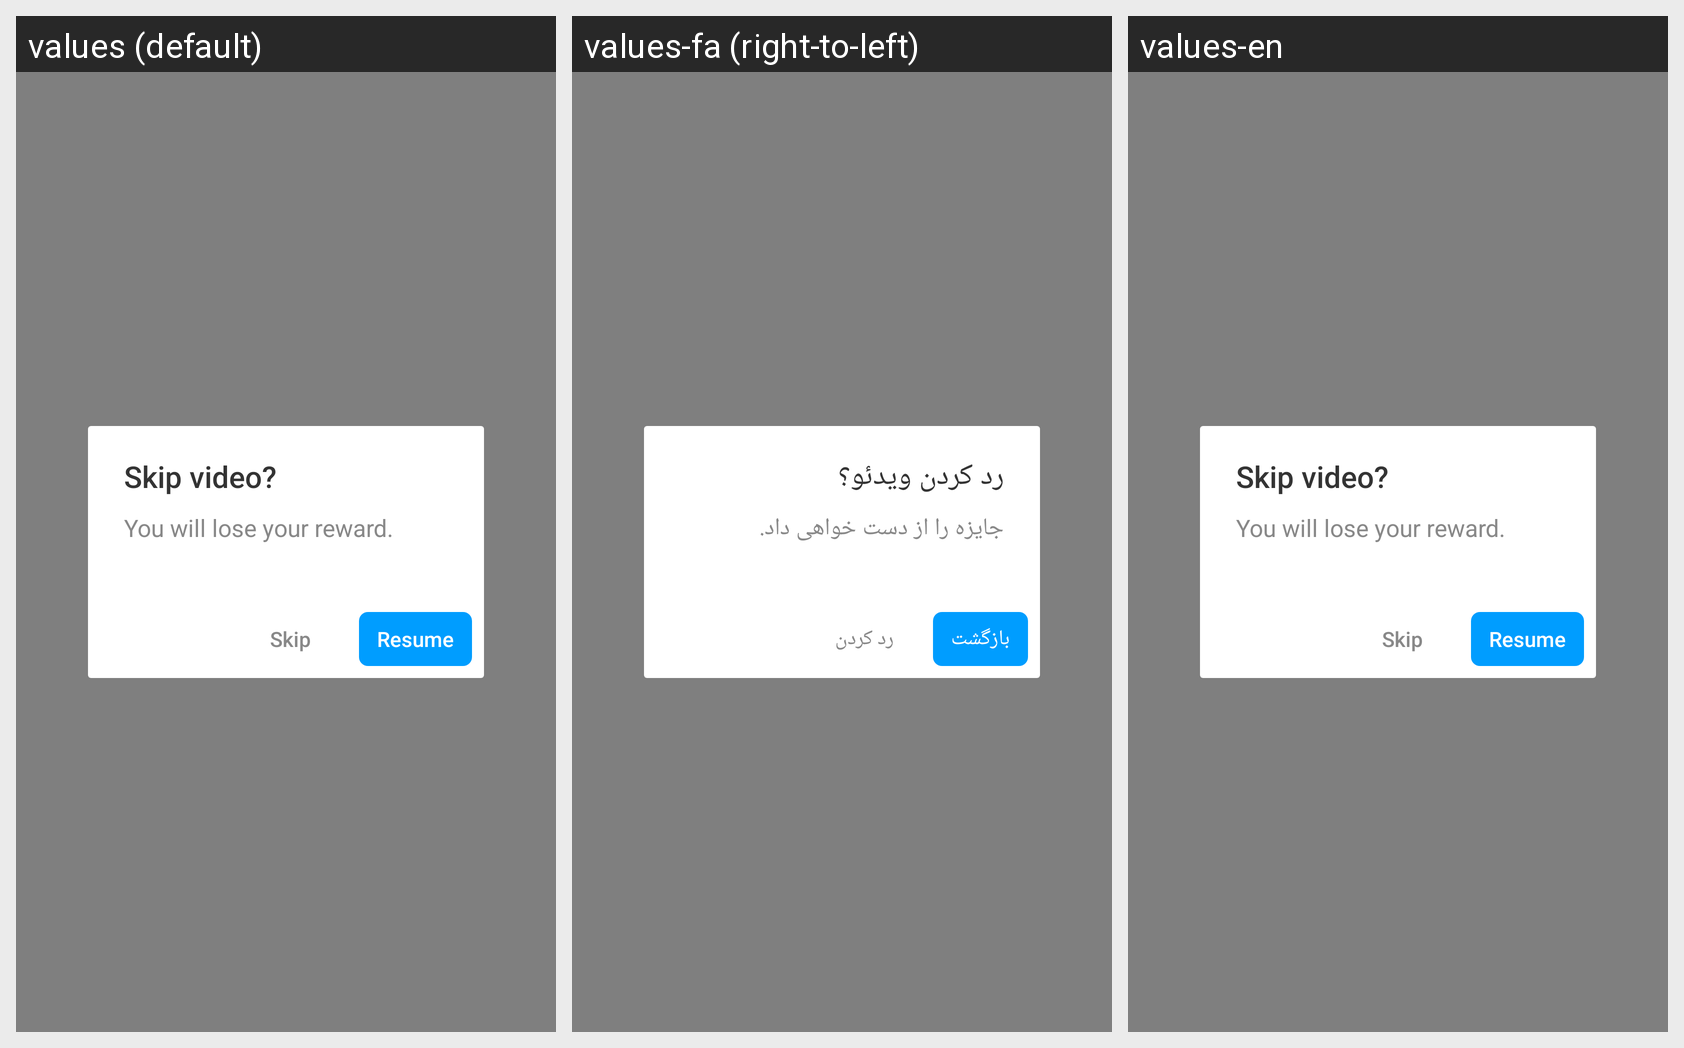

Strings drawn on this Android screen and how each of the app's shown locales translates them:
Android screen res/layout/bigo_ad_dialog_reward_retain.xml rendered under 3 locales, left to right: values (default), values-fa (right-to-left), values-en. Device: Nexus 5 (rendered at 1080×1920; each locale shown at half size, 540×960, under a caption strip naming it); theme AppTheme.
Strings drawn on this screen, with the default value and each locale's value (text and hints the layout hard-codes, and strings that could not be matched under every locale, appear in the picture but are not listed):

bigo_ad_skip_video
  values: Skip video?
  values-fa: رد کردن ویدئو؟
  values-en: Skip video?  [not translated; the default value is used]

bigo_ad_lose_reward
  values: You will lose your reward.
  values-fa: جایزه را از دست خواهی داد.
  values-en: You will lose your reward.  [not translated; the default value is used]

bigo_ad_skip
  values: Skip
  values-fa: رد کردن
  values-en: Skip  [not translated; the default value is used]

bigo_ad_resume
  values: Resume
  values-fa: بازگشت
  values-en: Resume  [not translated; the default value is used]
